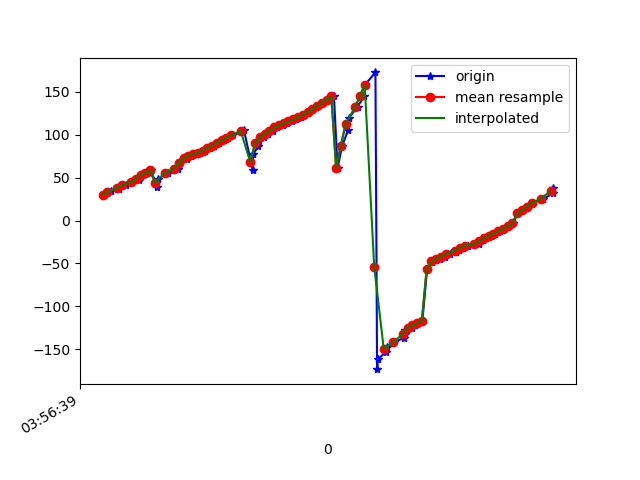

Values plotted in this chart, from the file beside it:
1618545399700, 1241075818264506, 30.381163, -21.622639, 74.682014
1618545399720, 1241075837495276, 31.77, -22.58, 76.37
1618545399736, 1241075856726046, 34.81, -23.53, 79.32
1618545399769, 1241075875956816, 36.36, -24.22, 81.22
1618545399773, 1241075895187586, 39.8, -24.77, 84.26
1618545399799, 1241075914418356, 41.41, -25.19, 86.18
1618545399822, 1241075933649126, 44.83, -25.12, 89.32
1618545399853, 1241075952879896, 47.11, -25.14, 91.75
1618545399857, 1241075972110666, 50.05, -24.59, 94.32
1618545399860, 1241075991341436, 53.37, -24.1, 97.33
1618545399898, 1241076010572206, 55.57, -23.46, 99.3
1618545399902, 1241076029802976, 59.23, -22.55, 102.2
1618545399930, 1241076049033746, 38.93, -20.32, 80.79
1618545399933, 1241076068264516, 48.87, -21.48, 93.58
1618545399974, 1241076087495286, 55.61, -20.79, 101.2
1618545400017, 1241076106726056, 60.32, -19.33, 105.9
1618545400021, 1241076125956826, 64.94, -17.3, 109.8
1618545400023, 1241076145187596, 69.29, -14.46, 112.6
1618545400053, 1241076164418366, 71.66, -12.39, 113.4
1618545400054, 1241076183649136, 73.74, -10.63, 114
1618545400073, 1241076202879906, 75.59, -9.078, 114.5
1618545400094, 1241076222110676, 77.41, -7.746, 115.1
1618545400110, 1241076241341446, 79.38, -6.593, 115.7
1618545400130, 1241076260572216, 81.65, -5.579, 116.4
1618545400149, 1241076279802986, 84.38, -4.66, 117.3
1618545400166, 1241076299033756, 87.54, -3.823, 118.2
1618545400190, 1241076318264526, 90.76, -3.155, 119.2
1618545400208, 1241076337495296, 93.8, -2.766, 120.1
1618545400227, 1241076356726066, 96.72, -2.633, 120.8
1618545400244, 1241076375956836, 99.68, -2.612, 121.2
1618545400282, 1241076395187606, 102.8, -2.478, 121.4
1618545400293, 1241076414418376, 106, -2.177, 121.5
1618545400330, 1241076433649146, 58.95, -29.29, 122
1618545400333, 1241076452879916, 77.49, -16.66, 123.7
1618545400353, 1241076472110686, 87.03, -10.14, 122.6
1618545400355, 1241076491341456, 92.91, -6.673, 121.3
1618545400379, 1241076510572226, 97.02, -4.591, 120.4
1618545400393, 1241076529802996, 100.9, -2.391, 119.9
1618545400417, 1241076549033766, 104.8, 0.1841, 119.7
1618545400433, 1241076568264536, 108.6, 3.048, 119.6
1618545400456, 1241076587617631, 111.2, 4.801, 119.5
1618545400473, 1241076606848401, 113.5, 6.747, 119.5
1618545400493, 1241076626079171, 115.7, 8.893, 119.5
1618545400512, 1241076645309941, 118, 11.38, 119.4
1618545400533, 1241076664540711, 120.6, 14.33, 119.2
1618545400547, 1241076683771481, 123.5, 17.7, 118.9
1618545400567, 1241076703002251, 126.7, 21.37, 118.4
1618545400585, 1241076722233021, 130, 25.2, 117.6
1618545400606, 1241076741463791, 133.6, 29.07, 116.6
1618545400624, 1241076760694561, 137.4, 32.91, 115.3
1618545400646, 1241076779925331, 141.1, 36.68, 113.9
1618545400671, 1241076799156101, 145, 40.34, 112.4
1618545400686, 1241076818386871, 61.64, 18.79, 135.7
1618545400706, 1241076837617641, 87.5, 37.35, 128.1
1618545400730, 1241076856848411, 105.3, 47.11, 118.2
1618545400734, 1241076876079181, 119.9, 52.95, 108.5
1618545400770, 1241076895309951, 132.8, 56.7, 99.34
1618545400798, 1241076914540721, 144.9, 59.17, 90.35
1618545400801, 1241076933771491, 158.4, 60.45, 80.04
1618545400845, 1241076953002261, 172.8, 60.27, 68.89
1618545400852, 1241076972233031, -173.3, 58.53, 58.46
... 38 more rows
